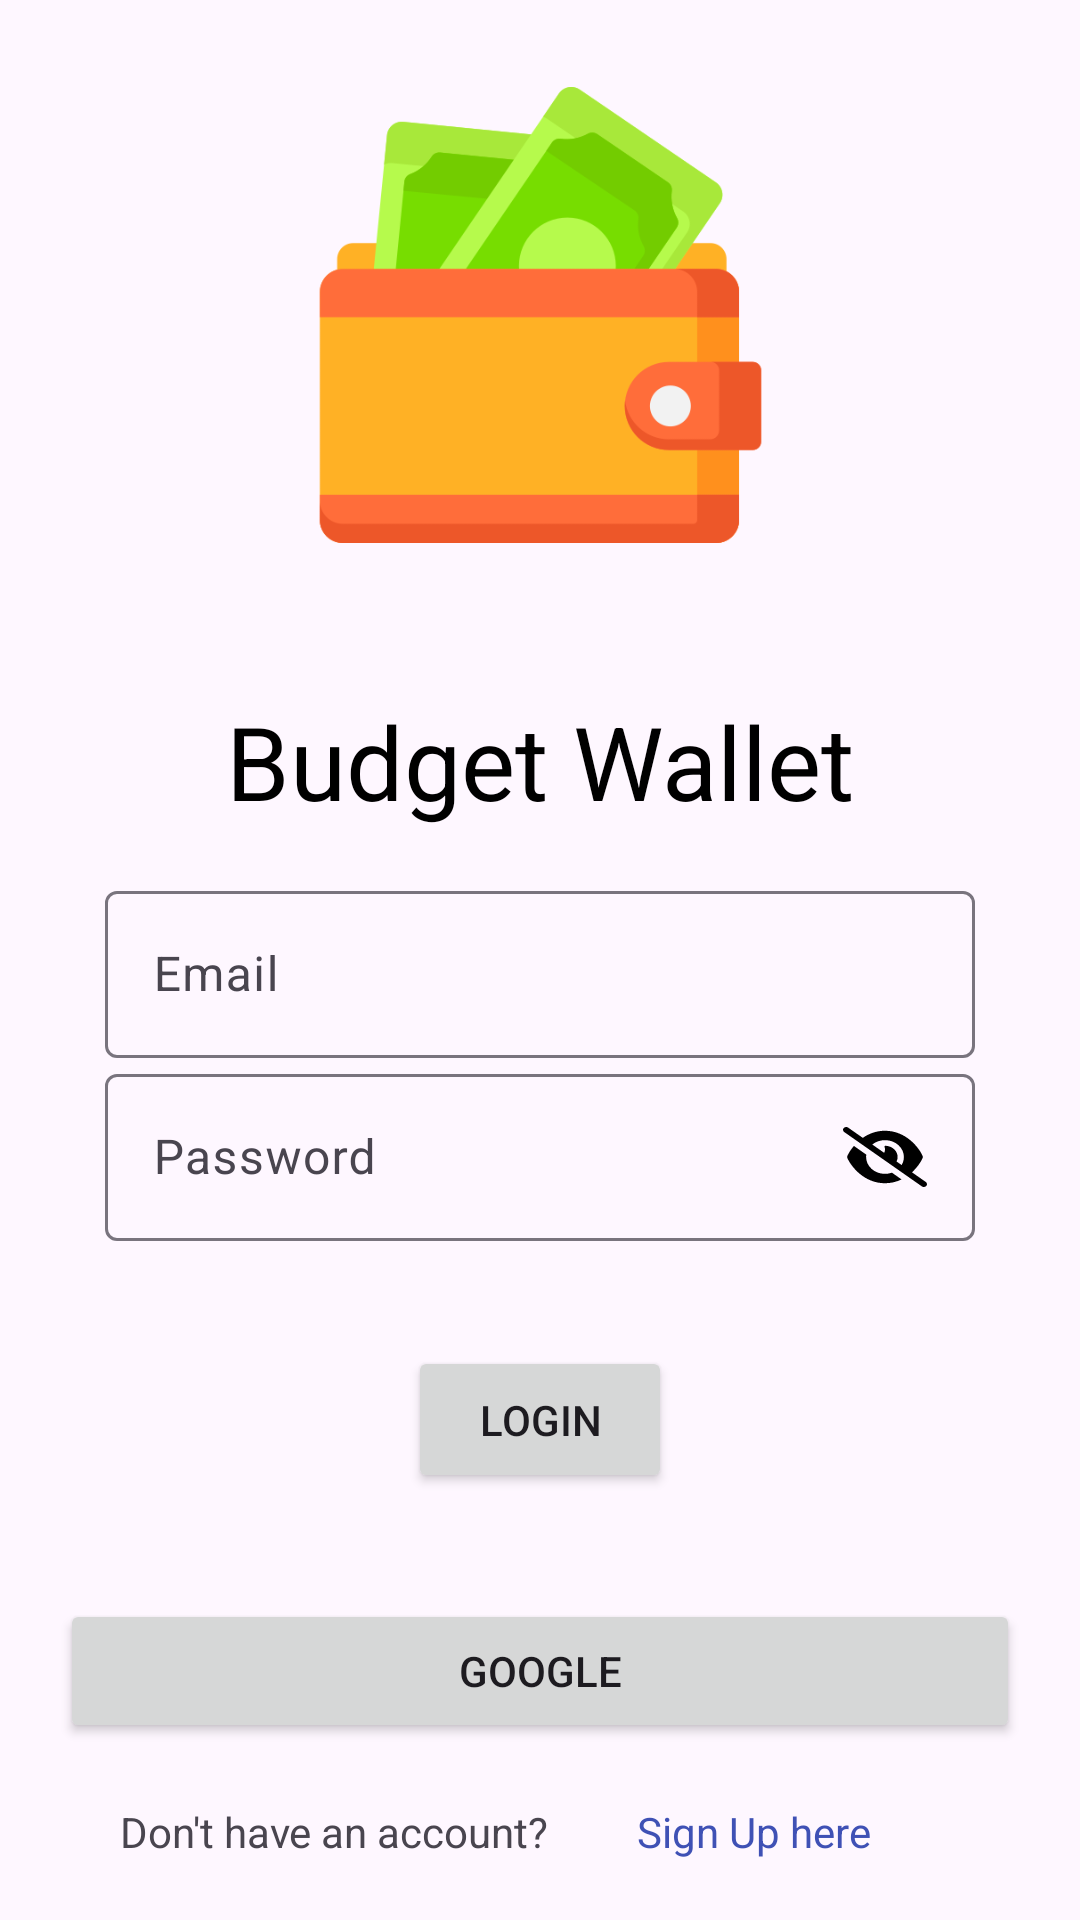

The Android layout XML behind this screen, and the referenced resources:
<!-- AndroidManifest.xml: application theme Theme.Material3.Light.NoActionBar -->
<!-- res/layout/sign_in_page.xml -->
<?xml version="1.0" encoding="utf-8"?>
<androidx.constraintlayout.widget.ConstraintLayout xmlns:android="http://schemas.android.com/apk/res/android"
    xmlns:app="http://schemas.android.com/apk/res-auto"
    xmlns:tools="http://schemas.android.com/tools"
    android:layout_width="match_parent"
    android:layout_height="match_parent"
    tools:context=".LoginActivity">

    <TextView
        android:id="@+id/textView"
        android:layout_width="wrap_content"
        android:layout_height="wrap_content"
        android:layout_marginStart="101dp"
        android:layout_marginTop="50dp"
        android:layout_marginEnd="101dp"
        android:text="@string/budget_wallet"
        android:textAlignment="center"
        android:textColor="#000000"
        android:textSize="34sp"
        app:layout_constraintEnd_toEndOf="parent"
        app:layout_constraintStart_toStartOf="parent"
        app:layout_constraintTop_toBottomOf="@+id/imageView"
        tools:ignore="MissingConstraints" />

    <ImageView
        android:id="@+id/imageView"
        android:layout_width="175dp"
        android:layout_height="152dp"
        android:layout_marginStart="118dp"
        android:layout_marginTop="29dp"
        android:layout_marginEnd="118dp"
        app:layout_constraintEnd_toEndOf="parent"
        app:layout_constraintStart_toStartOf="parent"
        app:layout_constraintTop_toTopOf="parent"
        app:srcCompat="@drawable/budgetwalletlogo" />

    <LinearLayout
        android:id="@+id/linearLayout"
        android:layout_width="0dp"
        android:layout_height="wrap_content"
        android:layout_marginHorizontal="35dp"
        android:orientation="vertical"
        app:layout_constraintBottom_toTopOf="@+id/LoginButton"
        app:layout_constraintEnd_toEndOf="parent"
        app:layout_constraintStart_toStartOf="parent"


        app:layout_constraintTop_toBottomOf="@+id/textView"
        tools:ignore="MissingConstraints">

        <com.google.android.material.textfield.TextInputLayout
            android:layout_width="match_parent"
            android:layout_height="wrap_content">
            <com.google.android.material.textfield.TextInputEditText
                android:singleLine="true"
                android:id="@+id/email"
                android:layout_width="match_parent"
                android:layout_height="wrap_content"
                android:hint="@string/email"/>
        </com.google.android.material.textfield.TextInputLayout>
        <com.google.android.material.textfield.TextInputLayout
            android:layout_width="match_parent"
            android:layout_height="wrap_content"
            android:hint="@string/password">
            <com.google.android.material.textfield.TextInputEditText
                android:singleLine="true"
                android:id="@+id/password"
                android:layout_width="match_parent"
                android:layout_height="wrap_content"
                android:inputType="textPassword"
                app:passwordToggleEnabled="true"
                android:drawableRight="@drawable/eye_slash_solid"
                android:drawablePadding="8dp"/>
        </com.google.android.material.textfield.TextInputLayout>

    </LinearLayout>

    <LinearLayout
        android:id="@+id/linearLayout4"
        android:layout_width="match_parent"
        android:layout_height="wrap_content"
        android:layout_marginBottom="20dp"
        android:orientation="vertical"
        android:layout_marginHorizontal="20dp"
        app:layout_constraintBottom_toTopOf="@+id/linearLayout2"
        app:layout_constraintEnd_toEndOf="parent"
        app:layout_constraintStart_toStartOf="parent"
        tools:ignore="MissingConstraints">

        <Button
            android:id="@+id/GoogleButton"
            android:layout_width="match_parent"
            android:layout_height="wrap_content"
            android:text="@string/google" />
    </LinearLayout>

    <LinearLayout
        android:id="@+id/linearLayout2"
        android:layout_width="match_parent"
        android:layout_height="wrap_content"
        android:layout_marginHorizontal="40dp"
        android:layout_marginBottom="20dp"
        android:gravity="center"
        android:orientation="horizontal"
        app:layout_constraintBottom_toBottomOf="parent"
        app:layout_constraintEnd_toEndOf="parent"
        app:layout_constraintStart_toStartOf="parent"
        tools:ignore="MissingConstraints,TextSizeCheck">

        <TextView
            android:id="@+id/textView4"
            android:layout_width="wrap_content"
            android:layout_height="wrap_content"
            android:layout_weight="1"
            android:text="@string/don_t_have_an_account"/>

        <TextView
            android:id="@+id/SignUpHereButton"
            android:layout_width="wrap_content"
            android:layout_height="wrap_content"
            android:layout_weight="1"
            android:clickable="true"
            android:onClick="signUpScrChange"
            android:text="@string/sign_up_here"
            android:textColor="#3F51B5"/>

    </LinearLayout>

    <Button
        android:id="@+id/LoginButton"
        android:layout_width="wrap_content"
        android:layout_height="49dp"
        android:layout_marginStart="160dp"
        android:layout_marginTop="20dp"
        android:layout_marginEnd="160dp"
        android:layout_marginBottom="20dp"
        android:text="@string/login"
        app:layout_constraintBottom_toTopOf="@+id/linearLayout4"
        app:layout_constraintEnd_toEndOf="parent"
        app:layout_constraintStart_toStartOf="parent"
        app:layout_constraintTop_toBottomOf="@+id/linearLayout"
        tools:ignore="MissingConstraints" />

</androidx.constraintlayout.widget.ConstraintLayout>
<!-- resources referenced by this layout -->
<resources>
  <!-- drawable budgetwalletlogo: png bitmap (drawable, 19517 bytes) -->
  <!-- drawable eye_slash_solid (drawable) -->
  <vector xmlns:android="http://schemas.android.com/apk/res/android"
      android:width="28dp"
      android:height="20dp"
      android:viewportWidth="640"
      android:viewportHeight="512">
    <path
        android:fillColor="#FF000000"
        android:pathData="M38.8,5.1C28.4,-3.1 13.3,-1.2 5.1,9.2S-1.2,34.7 9.2,42.9l592,464c10.4,8.2 25.5,6.3 33.7,-4.1s6.3,-25.5 -4.1,-33.7L525.6,386.7c39.6,-40.6 66.4,-86.1 79.9,-118.4c3.3,-7.9 3.3,-16.7 0,-24.6c-14.9,-35.7 -46.2,-87.7 -93,-131.1C465.5,68.8 400.8,32 320,32c-68.2,0 -125,26.3 -169.3,60.8L38.8,5.1zM223.1,149.5C248.6,126.2 282.7,112 320,112c79.5,0 144,64.5 144,144c0,24.9 -6.3,48.3 -17.4,68.7L408,294.5c8.4,-19.3 10.6,-41.4 4.8,-63.3c-11.1,-41.5 -47.8,-69.4 -88.6,-71.1c-5.8,-0.2 -9.2,6.1 -7.4,11.7c2.1,6.4 3.3,13.2 3.3,20.3c0,10.2 -2.4,19.8 -6.6,28.3l-90.3,-70.8zM373,389.9c-16.4,6.5 -34.3,10.1 -53,10.1c-79.5,0 -144,-64.5 -144,-144c0,-6.9 0.5,-13.6 1.4,-20.2L83.1,161.5C60.3,191.2 44,220.8 34.5,243.7c-3.3,7.9 -3.3,16.7 0,24.6c14.9,35.7 46.2,87.7 93,131.1C174.5,443.2 239.2,480 320,480c47.8,0 89.9,-12.9 126.2,-32.5L373,389.9z"/>
  </vector>
  <string name="budget_wallet">Budget Wallet</string>
  <string name="don_t_have_an_account">Don\'t have an account?</string>
  <string name="email">Email</string>
  <string name="google">Google</string>
  <string name="login">Login</string>
  <string name="password">Password</string>
  <string name="sign_up_here">Sign Up here</string>
</resources>
